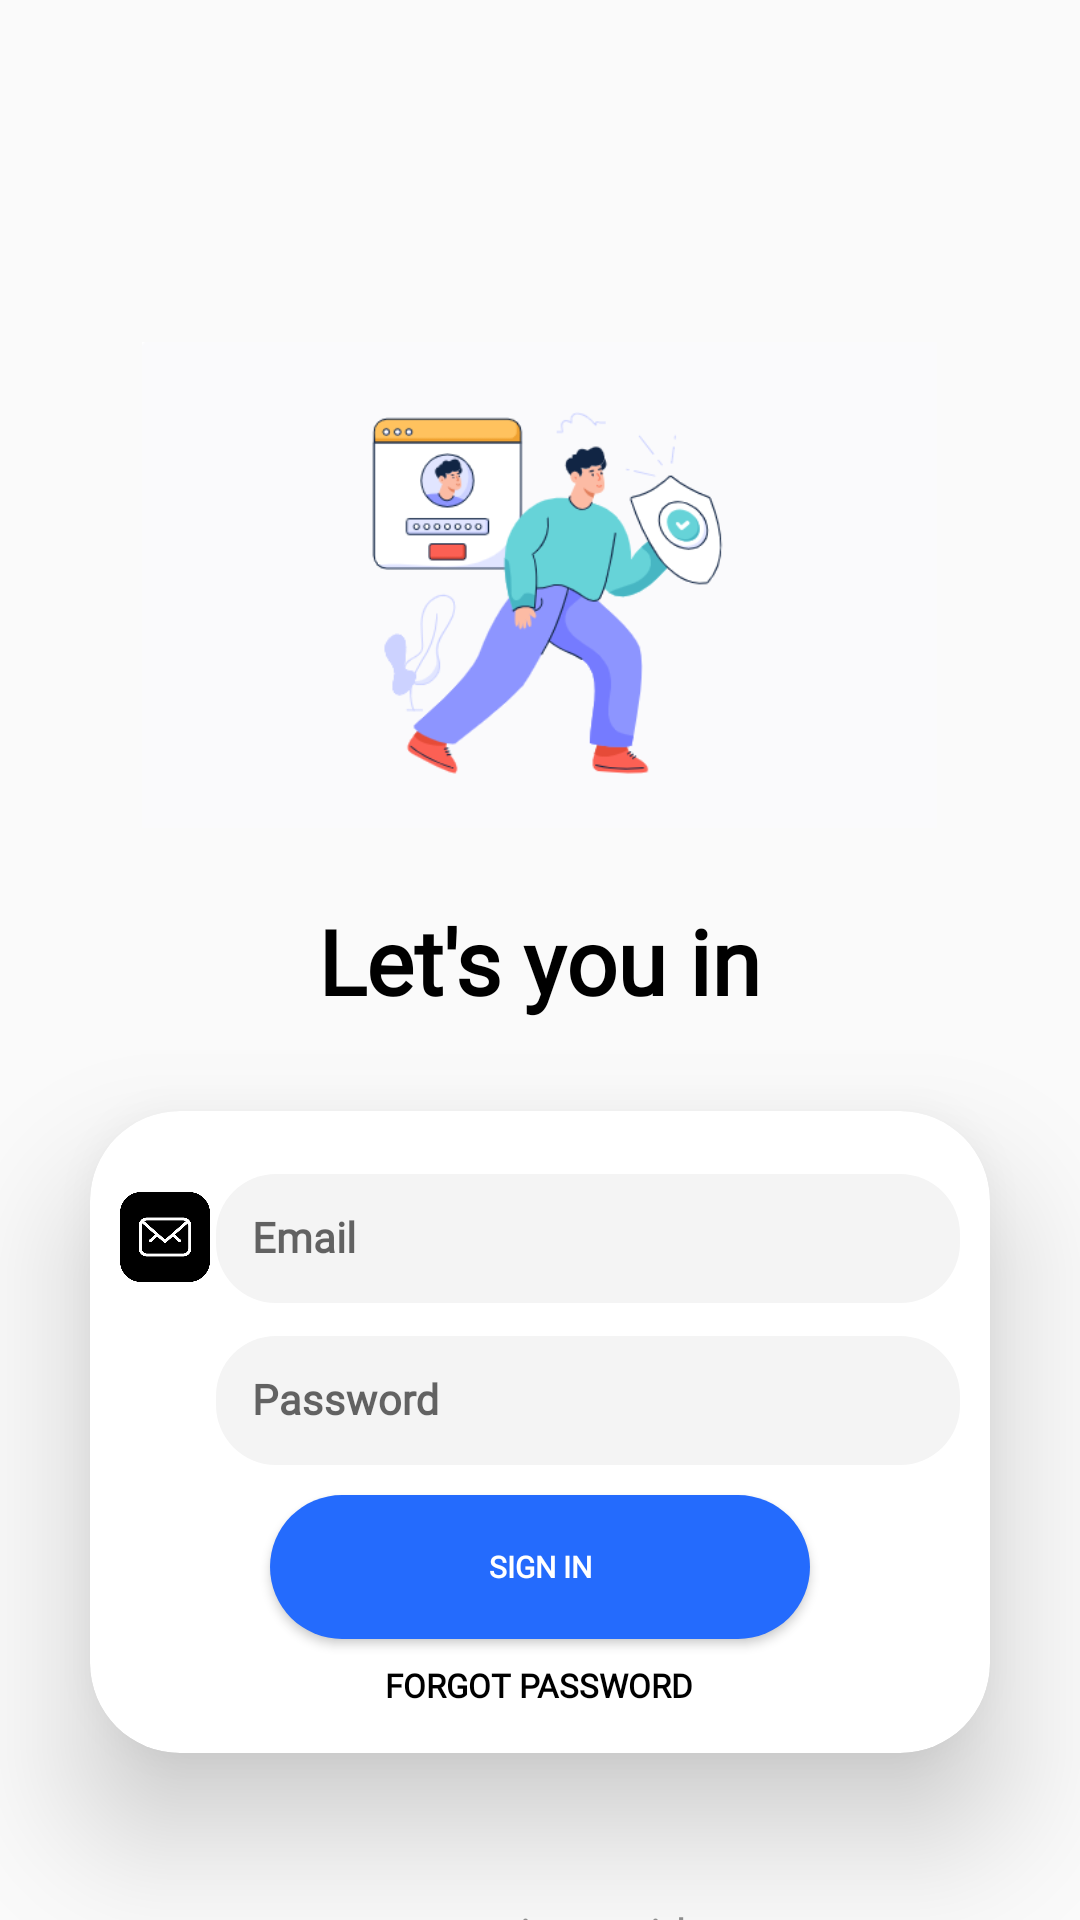

Write the Android layout XML for this screen, with the resource values it uses.
<!-- AndroidManifest.xml: application theme Theme.RealEstateHub -->
<!-- res/layout/activity_connecting.xml -->
<?xml version="1.0" encoding="utf-8"?>
<RelativeLayout xmlns:android="http://schemas.android.com/apk/res/android"
    xmlns:app="http://schemas.android.com/apk/res-auto"
    xmlns:tools="http://schemas.android.com/tools"
    android:layout_width="match_parent"
    android:layout_height="match_parent"
    android:background="#00FFFFFF"
    tools:context=".LogInActivity">

    <ImageView
        android:id="@+id/loginSecurityImageView"
        android:layout_width="265dp"
        android:layout_height="170dp"
        android:layout_alignParentTop="true"
        android:layout_centerHorizontal="true"
        android:layout_marginTop="110dp"
        app:srcCompat="@drawable/login_security" />

    <TextView
        android:id="@+id/logInTextView"
        android:layout_width="wrap_content"
        android:layout_height="wrap_content"
        android:layout_below="@+id/loginSecurityImageView"
        android:layout_centerHorizontal="true"
        android:layout_marginTop="20dp"
        android:fontFamily="@font/opensans_regular"
        android:gravity="center"
        android:text="@string/lets_you_in"
        android:textColor="@color/black"
        android:textSize="30sp"
        android:textStyle="bold" />

    <androidx.cardview.widget.CardView
        android:id="@+id/mainCardView"
        android:layout_width="match_parent"
        android:layout_height="wrap_content"
        android:layout_below="@+id/logInTextView"
        android:layout_margin="30dp"
        android:background="@drawable/custom_edittext"
        app:cardCornerRadius="30dp"
        app:cardElevation="25dp">

        
        <LinearLayout
            android:id="@+id/mainLinearLayout"
            android:layout_width="match_parent"
            android:layout_height="wrap_content"
            android:layout_centerHorizontal="true"
            android:orientation="vertical"
            android:padding="10dp">

            
            <LinearLayout
                android:id="@+id/emailLinearLayout"
                android:layout_width="match_parent"
                android:layout_height="wrap_content"
                android:gravity="center_vertical"
                android:orientation="horizontal">

                <ImageView
                    android:id="@+id/emailIconImageView"
                    android:layout_width="30dp"
                    android:layout_height="30dp"
                    android:layout_marginTop="5dp"
                    android:layout_marginEnd="2dp"
                    android:background="@drawable/email_icon" />

                <com.google.android.material.textfield.TextInputLayout
                    android:layout_width="match_parent"
                    android:layout_height="wrap_content"
                    android:hint="@string/email">

                    <EditText
                        android:id="@+id/emailTextEmailAddress"
                        android:layout_width="match_parent"
                        android:layout_height="wrap_content"
                        android:autofillHints="emailAddress"
                        android:background="@drawable/background_for_text"
                        android:ems="10"
                        android:fontFamily="@font/opensans_regular"
                        android:inputType="textEmailAddress"
                        android:padding="12dp"
                        android:textSize="14sp"
                        android:textStyle="bold" />
                </com.google.android.material.textfield.TextInputLayout>
            </LinearLayout>

            
            <LinearLayout
                android:id="@+id/passwordLinearLayout"
                android:layout_width="match_parent"
                android:layout_height="wrap_content"
                android:gravity="center_vertical"
                android:orientation="horizontal">

                <ImageView
                    android:id="@+id/passwordIconImageView"
                    android:layout_width="30dp"
                    android:layout_height="30dp"
                    android:layout_marginTop="5dp"
                    android:layout_marginEnd="2dp"
                    android:background="@drawable/password_icon" />

                <com.google.android.material.textfield.TextInputLayout
                    android:layout_width="match_parent"
                    android:layout_height="wrap_content"
                    android:hint="@string/password">

                    <EditText
                        android:id="@+id/editTextTextPassword"
                        android:layout_width="match_parent"
                        android:layout_height="wrap_content"
                        android:autofillHints="password"
                        android:background="@drawable/background_for_text"
                        android:ems="10"
                        android:fontFamily="@font/opensans_regular"
                        android:inputType="textPassword"
                        android:padding="12dp"
                        android:textSize="14sp"
                        android:textStyle="bold" />
                </com.google.android.material.textfield.TextInputLayout>
            </LinearLayout>

            <LinearLayout
                android:id="@+id/buttonsLinearLayout"
                android:layout_width="match_parent"
                android:layout_height="wrap_content"
                android:gravity="center"
                android:orientation="vertical">

                <Button
                    android:id="@+id/signInButton"
                    android:layout_width="match_parent"
                    android:layout_height="wrap_content"
                    android:layout_marginStart="50dp"
                    android:layout_marginTop="10dp"
                    android:layout_marginEnd="50dp"
                    android:background="@drawable/welcome_button"
                    android:fontFamily="@font/opensans_regular"
                    android:padding="10dp"
                    android:text="@string/sign_in"
                    android:textColor="@color/white"
                    android:textSize="10sp"
                    android:textStyle="bold" />

                <Button
                    android:id="@+id/forgotPasswordButton"
                    android:layout_width="wrap_content"
                    android:layout_height="25dp"
                    android:layout_marginTop="3dp"
                    android:background="@drawable/trasparent_button"
                    android:fontFamily="@font/opensans_regular"
                    android:text="@string/forgot_password"
                    android:textColor="@color/black"
                    android:textSize="11sp"
                    android:textStyle="bold" />
            </LinearLayout>
        </LinearLayout>
    </androidx.cardview.widget.CardView>

    <TextView
        android:id="@+id/continueWithTextView"
        android:layout_width="wrap_content"
        android:layout_height="wrap_content"
        android:layout_below="@+id/mainCardView"
        android:layout_centerHorizontal="true"
        android:layout_marginTop="20dp"
        android:fontFamily="@font/opensans_regular"
        android:gravity="center"
        android:text="@string/continue_with"
        android:textColor="@color/gray"
        android:textSize="15sp" />

    <LinearLayout
        android:id="@+id/AuthButtonsLayout"
        android:layout_width="match_parent"
        android:layout_height="wrap_content"
        android:layout_below="@+id/continueWithTextView"
        android:layout_centerHorizontal="true"
        android:layout_marginTop="15dp"
        android:layout_marginEnd="30dp"
        android:gravity="center"
        android:orientation="horizontal">

        <Button
            android:id="@+id/facebookButton"
            android:layout_width="40dp"
            android:layout_height="40dp"
            android:background="@drawable/facebook" />

        <Button
            android:id="@+id/googleButton"
            android:layout_width="40dp"
            android:layout_height="40dp"
            android:layout_marginStart="40dp"
            android:layout_marginEnd="40dp"
            android:background="@drawable/google" />

        <Button
            android:id="@+id/microsoftButton"
            android:layout_width="40dp"
            android:layout_height="40dp"
            android:background="@drawable/microsoft" />
    </LinearLayout>


    <LinearLayout
        android:layout_width="match_parent"
        android:layout_height="wrap_content"
        android:layout_below="@+id/AuthButtonsLayout"
        android:layout_centerHorizontal="true"
        android:layout_marginTop="15dp"
        android:layout_marginEnd="30dp"
        android:gravity="center"
        android:orientation="horizontal">

        <TextView
            android:id="@+id/dontHaveAccountTextView"
            android:layout_width="wrap_content"
            android:layout_height="wrap_content"
            android:fontFamily="@font/opensans_regular"
            android:gravity="center"
            android:text="@string/no_account"
            android:textColor="@color/gray"
            android:textSize="15sp"
            android:textStyle="bold" />

        <Button
            android:id="@+id/signUpButton"
            android:layout_width="wrap_content"
            android:layout_height="20dp"
            android:background="@drawable/trasparent_button"
            android:fontFamily="@font/opensans_regular"
            android:text="@string/sign_up"
            android:textColor="@color/blue"
            android:textSize="15sp"
            android:textStyle="bold" />
    </LinearLayout>


</RelativeLayout>
<!-- resources referenced by this layout -->
<resources>
  <color name="black">#FF000000</color>
  <color name="blue">#246BFD</color>
  <color name="gray">#919191</color>
  <color name="white">#FFFFFFFF</color>
  <!-- drawable background_for_text (drawable) -->
  <?xml version="1.0" encoding="utf-8"?>
  <shape xmlns:android="http://schemas.android.com/apk/res/android">
      <solid android:color="#F4F4F4" /> 
      <corners android:radius="20dp" /> 
  </shape>
  <!-- drawable email_icon: png bitmap (drawable, 11542 bytes) -->
  <!-- drawable facebook: png bitmap (drawable, 33016 bytes) -->
  <!-- drawable google: png bitmap (drawable, 267091 bytes) -->
  <!-- drawable login_security: png bitmap (drawable, 28255 bytes) -->
  <!-- drawable welcome_button (drawable) -->
  <?xml version="1.0" encoding="utf-8"?>
  <shape xmlns:android="http://schemas.android.com/apk/res/android">
      <solid android:color="@color/blue" /> 
      <corners android:radius="80dp" /> 
  </shape>
  <string name="continue_with">or continue with</string>
  <string name="email">Email</string>
  <string name="forgot_password">Forgot Password</string>
  <string name="lets_you_in">Let\'s you in</string>
  <string name="no_account">Don\'t have an account?</string>
  <string name="password">Password</string>
  <string name="sign_in">Sign In</string>
  <string name="sign_up">Sign up</string>
  <style name="Theme.RealEstateHub" parent="Base.Theme.RealEstateHub.AppCompat" />
  <style name="Base.Theme.RealEstateHub.AppCompat" parent="Theme.AppCompat.Light.NoActionBar" />
</resources>
